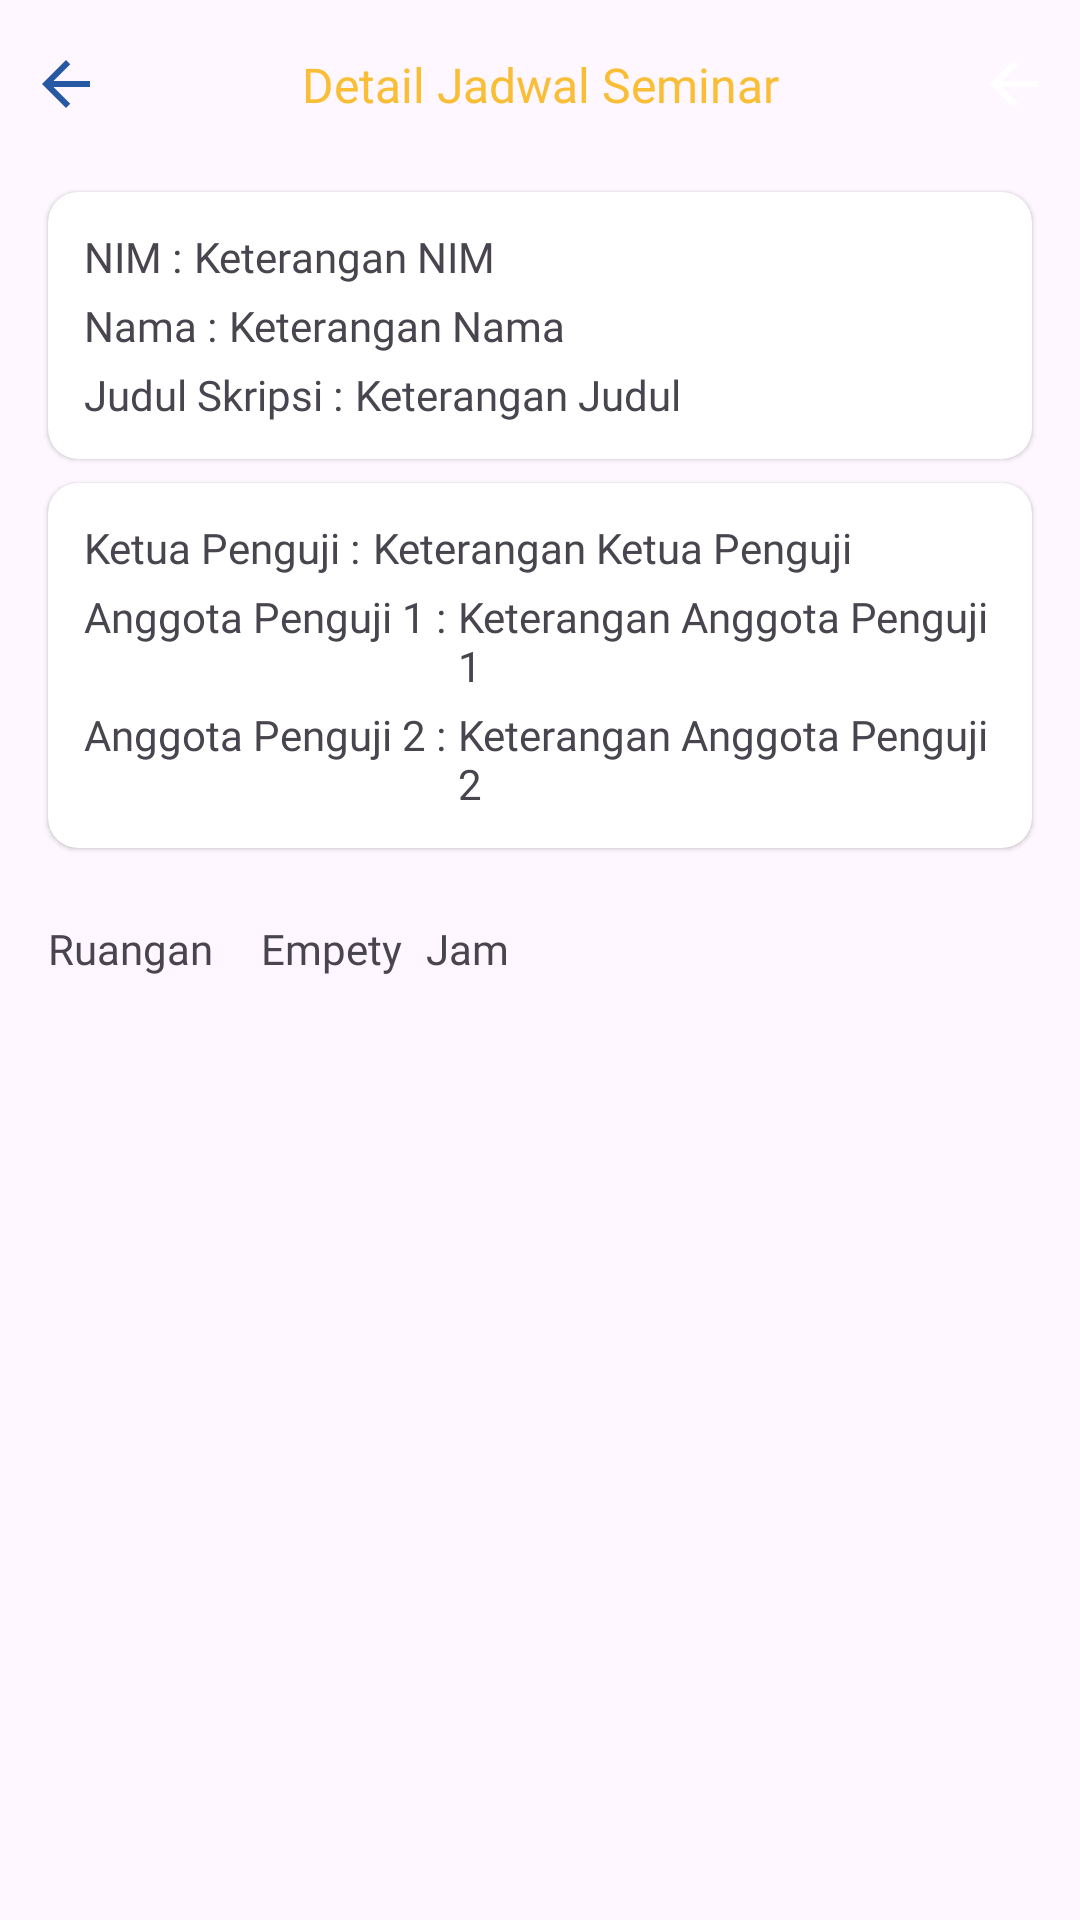

Produce the Android XML layout that renders to this screen, including the resource entries it uses.
<!-- AndroidManifest.xml: application theme Theme.SimilartyTextApp -->
<!-- res/layout/fragment_detail_jadwal_seminar.xml -->
<?xml version="1.0" encoding="utf-8"?>
<androidx.constraintlayout.widget.ConstraintLayout xmlns:android="http://schemas.android.com/apk/res/android"
    xmlns:app="http://schemas.android.com/apk/res-auto"
    android:layout_width="match_parent"
    android:layout_height="match_parent">

    <include
        android:id="@+id/toolbarDetailJadwal"
        layout="@layout/toolbar_detail_jadwal_seminar"
        app:layout_constraintEnd_toEndOf="parent"
        app:layout_constraintStart_toStartOf="parent"
        app:layout_constraintTop_toTopOf="parent" />

    <com.google.android.material.card.MaterialCardView
        android:id="@+id/cardViewJadwalSeminar"
        style="?attr/materialCardViewElevatedStyle"
        android:layout_width="match_parent"
        android:layout_height="wrap_content"
        android:layout_marginStart="16dp"
        android:layout_marginTop="8dp"
        android:layout_marginEnd="16dp"
        app:cardBackgroundColor="@color/white"
        app:cardCornerRadius="10dp"
        app:layout_constraintEnd_toEndOf="parent"
        app:layout_constraintStart_toStartOf="parent"
        app:layout_constraintTop_toBottomOf="@+id/toolbarDetailJadwal">

        <androidx.constraintlayout.widget.ConstraintLayout
            android:layout_width="match_parent"
            android:layout_height="wrap_content"
            android:padding="12dp">

            <TextView
                android:id="@+id/textViewNim"
                android:layout_width="wrap_content"
                android:layout_height="wrap_content"
                android:fontFamily="@font/poppins_semibold"
                android:text="@string/textview_detail_nim"
                android:textSize="14sp"
                app:layout_constraintStart_toStartOf="parent"
                app:layout_constraintTop_toTopOf="parent" />

            <TextView
                android:id="@+id/textViewKetNim"
                android:layout_width="wrap_content"
                android:layout_height="wrap_content"
                android:fontFamily="@font/poppins_semibold"
                android:layout_marginStart="4dp"
                android:text="@string/textview_detail_ket_nim"
                android:textSize="14sp"
                app:layout_constraintStart_toEndOf="@+id/textViewNim"
                app:layout_constraintTop_toTopOf="@+id/textViewNim" />

            <TextView
                android:id="@+id/textViewName"
                android:layout_width="wrap_content"
                android:layout_height="wrap_content"
                android:layout_marginTop="4dp"
                android:fontFamily="@font/poppins_semibold"
                android:text="@string/textview_detail_nama"
                android:textSize="14sp"
                app:layout_constraintStart_toStartOf="parent"
                app:layout_constraintTop_toBottomOf="@id/textViewNim" />

            <TextView
                android:id="@+id/textViewKetName"
                android:layout_width="wrap_content"
                android:layout_height="wrap_content"
                android:layout_marginStart="4dp"
                android:fontFamily="@font/poppins_semibold"
                android:text="@string/textview_detail_ket_nama"
                android:textSize="14sp"
                app:layout_constraintStart_toEndOf="@+id/textViewName"
                app:layout_constraintTop_toTopOf="@+id/textViewName" />

            <TextView
                android:id="@+id/textViewTitle"
                android:layout_width="wrap_content"
                android:layout_height="wrap_content"
                android:layout_marginTop="4dp"
                android:fontFamily="@font/poppins_semibold"
                android:text="@string/textview_detail_title"
                android:textSize="14sp"
                app:layout_constraintStart_toStartOf="parent"
                app:layout_constraintTop_toBottomOf="@id/textViewName" />

            <TextView
                android:id="@+id/textViewKetTitle"
                android:layout_width="0dp"
                android:layout_height="wrap_content"
                android:fontFamily="@font/poppins_semibold"
                android:layout_marginStart="4dp"
                android:text="@string/textview_detail_ket_title"
                android:textSize="14sp"
                app:layout_constraintEnd_toEndOf="parent"
                app:layout_constraintStart_toEndOf="@+id/textViewTitle"
                app:layout_constraintTop_toTopOf="@+id/textViewTitle" />

        </androidx.constraintlayout.widget.ConstraintLayout>
    </com.google.android.material.card.MaterialCardView>

    <com.google.android.material.card.MaterialCardView
        android:id="@+id/materialCardView"
        style="?attr/materialCardViewElevatedStyle"
        android:layout_width="match_parent"
        android:layout_height="wrap_content"
        android:layout_marginStart="16dp"
        android:layout_marginTop="8dp"
        android:layout_marginEnd="16dp"
        app:cardBackgroundColor="@color/white"
        app:cardCornerRadius="10dp"
        app:layout_constraintEnd_toEndOf="parent"
        app:layout_constraintStart_toStartOf="parent"
        app:layout_constraintTop_toBottomOf="@+id/cardViewJadwalSeminar">

        <androidx.constraintlayout.widget.ConstraintLayout
            android:layout_width="match_parent"
            android:layout_height="wrap_content"
            android:padding="12dp">

            <TextView
                android:id="@+id/textViewKetuaPenguji"
                android:layout_width="wrap_content"
                android:layout_height="wrap_content"
                android:fontFamily="@font/poppins_semibold"
                android:text="@string/textview_detail_ketua_penguji"
                android:textSize="14sp"
                app:layout_constraintStart_toStartOf="parent"
                app:layout_constraintTop_toTopOf="parent" />

            <TextView
                android:id="@+id/textViewKetKetuaPenguji"
                android:layout_width="0dp"
                android:layout_height="wrap_content"
                android:layout_marginStart="4dp"
                android:fontFamily="@font/poppins_semibold"
                android:text="@string/textview_detail_ket_ketua_penguji"
                android:textSize="14sp"
                app:layout_constraintEnd_toEndOf="parent"
                app:layout_constraintStart_toEndOf="@+id/textViewKetuaPenguji"
                app:layout_constraintTop_toTopOf="@+id/textViewKetuaPenguji" />

            <TextView
                android:id="@+id/textViewPenguji1"
                android:layout_width="wrap_content"
                android:layout_height="wrap_content"
                android:layout_marginTop="4dp"
                android:fontFamily="@font/poppins_semibold"
                android:text="@string/textview_detail_penguji1"
                android:textSize="14sp"
                app:layout_constraintStart_toStartOf="parent"
                app:layout_constraintTop_toBottomOf="@+id/textViewKetKetuaPenguji" />

            <TextView
                android:id="@+id/textViewKetPenguji1"
                android:layout_width="0dp"
                android:layout_height="wrap_content"
                android:layout_marginStart="4dp"
                android:fontFamily="@font/poppins_semibold"
                android:text="@string/textview_detail_ket_penguji1"
                android:textSize="14sp"
                app:layout_constraintEnd_toEndOf="parent"
                app:layout_constraintStart_toEndOf="@+id/textViewPenguji1"
                app:layout_constraintTop_toTopOf="@+id/textViewPenguji1" />

            <TextView
                android:id="@+id/textViewPenguji2"
                android:layout_width="wrap_content"
                android:layout_height="wrap_content"
                android:layout_marginTop="4dp"
                android:fontFamily="@font/poppins_semibold"
                android:text="@string/textview_detail_penguji2"
                android:textSize="14sp"
                app:layout_constraintStart_toStartOf="parent"
                app:layout_constraintTop_toBottomOf="@+id/textViewKetPenguji1" />

            <TextView
                android:id="@+id/textViewKetPenguji2"
                android:layout_width="0dp"
                android:layout_height="wrap_content"
                android:layout_marginStart="4dp"
                android:fontFamily="@font/poppins_semibold"
                android:text="@string/textview_detail_ket_penguji2"
                android:textSize="14sp"
                app:layout_constraintEnd_toEndOf="parent"
                app:layout_constraintStart_toEndOf="@+id/textViewPenguji2"
                app:layout_constraintTop_toTopOf="@+id/textViewPenguji2" />

        </androidx.constraintlayout.widget.ConstraintLayout>
    </com.google.android.material.card.MaterialCardView>

    <TextView
        android:id="@+id/textViewKetRuangan"
        android:layout_width="wrap_content"
        android:layout_height="wrap_content"
        android:layout_marginTop="24dp"
        android:fontFamily="@font/poppins_semibold"
        android:text="@string/inputText_room"
        android:textSize="14sp"
        app:layout_constraintStart_toStartOf="@+id/materialCardView"
        app:layout_constraintTop_toBottomOf="@+id/materialCardView" />

    <TextView
        android:id="@+id/textViewTanggal"
        android:layout_width="wrap_content"
        android:layout_height="wrap_content"
        android:layout_marginStart="16dp"
        android:fontFamily="@font/poppins_semibold"
        android:text="@string/inputText_date"
        android:textSize="14sp"
        app:layout_constraintStart_toEndOf="@+id/textViewKetRuangan"
        app:layout_constraintTop_toTopOf="@+id/textViewKetRuangan" />

    <TextView
        android:id="@+id/textViewKetJam"
        android:layout_width="wrap_content"
        android:layout_height="wrap_content"
        android:layout_marginStart="8dp"
        android:fontFamily="@font/poppins_semibold"
        android:text="@string/inputText_time"
        android:textSize="14sp"
        app:layout_constraintStart_toEndOf="@+id/textViewTanggal"
        app:layout_constraintTop_toTopOf="@+id/textViewTanggal" />
</androidx.constraintlayout.widget.ConstraintLayout>
<!-- res/layout/toolbar_detail_jadwal_seminar.xml (included above) -->
<?xml version="1.0" encoding="utf-8"?>
<androidx.constraintlayout.widget.ConstraintLayout
    xmlns:android="http://schemas.android.com/apk/res/android"
    xmlns:app="http://schemas.android.com/apk/res-auto"
    android:layout_width="match_parent"
    android:layout_height="?android:attr/actionBarSize"
    android:background="?attr/colorSurface">

    <androidx.appcompat.widget.AppCompatTextView
        android:id="@+id/textViewTitleBar"
        android:layout_width="0dp"
        android:layout_height="wrap_content"
        android:fontFamily="@font/poppins_bold"
        android:text="@string/title_detail_jadwal_seminar"
        android:textAlignment="center"
        android:textColor="@color/primary"
        android:textSize="16sp"
        app:layout_constraintBottom_toBottomOf="parent"
        app:layout_constraintEnd_toStartOf="@+id/imageView"
        app:layout_constraintHorizontal_bias="0.0"
        app:layout_constraintStart_toEndOf="@+id/imageViewBack"
        app:layout_constraintTop_toTopOf="parent" />

    <androidx.appcompat.widget.AppCompatImageView
        android:id="@+id/imageViewBack"
        android:layout_width="wrap_content"
        android:layout_height="0dp"
        android:padding="10dp"
        android:src="@drawable/arrow_back"
        app:layout_constraintBottom_toBottomOf="parent"
        app:layout_constraintStart_toStartOf="parent"
        app:layout_constraintTop_toTopOf="parent" />

    <androidx.appcompat.widget.AppCompatImageView
        android:id="@+id/imageView"
        android:layout_width="wrap_content"
        android:layout_height="0dp"
        android:padding="10dp"
        android:src="@drawable/arrow_back"
        app:tint="@color/white"
        app:layout_constraintBottom_toBottomOf="parent"
        app:layout_constraintEnd_toEndOf="parent"
        app:layout_constraintTop_toTopOf="parent" />

</androidx.constraintlayout.widget.ConstraintLayout>
<!-- resources referenced by this layout -->
<resources>
  <color name="primary">#FABE36</color>
  <color name="white">#FFFFFFFF</color>
  <!-- drawable arrow_back (drawable) -->
  <vector android:autoMirrored="true" android:height="24dp"
      android:tint="#2758A4" android:viewportHeight="24"
      android:viewportWidth="24" android:width="24dp" xmlns:android="http://schemas.android.com/apk/res/android">
      <path android:fillColor="@android:color/white" android:pathData="M20,11H7.83l5.59,-5.59L12,4l-8,8 8,8 1.41,-1.41L7.83,13H20v-2z"/>
  </vector>
  <string name="inputText_date">Empety</string>
  <string name="inputText_room">Ruangan</string>
  <string name="inputText_time">Jam</string>
  <string name="textview_detail_ket_ketua_penguji">Keterangan Ketua Penguji</string>
  <string name="textview_detail_ket_nama">Keterangan Nama</string>
  <string name="textview_detail_ket_nim">Keterangan NIM</string>
  <string name="textview_detail_ket_penguji1">Keterangan Anggota Penguji 1</string>
  <string name="textview_detail_ket_penguji2">Keterangan Anggota Penguji 2</string>
  <string name="textview_detail_ket_title">Keterangan Judul</string>
  <string name="textview_detail_ketua_penguji">Ketua Penguji :</string>
  <string name="textview_detail_nama">Nama :</string>
  <string name="textview_detail_nim">NIM :</string>
  <string name="textview_detail_penguji1">Anggota Penguji 1 :</string>
  <string name="textview_detail_penguji2">Anggota Penguji 2 :</string>
  <string name="textview_detail_title">Judul Skripsi :</string>
  <string name="title_detail_jadwal_seminar">Detail Jadwal Seminar</string>
  <style name="Theme.SimilartyTextApp" parent="Base.Theme.SimilartyTextApp" />
  <style name="Base.Theme.SimilartyTextApp" parent="Theme.Material3.DayNight">
          
          
          <item name="colorPrimary">@color/primary</item>
          <item name="colorPrimaryVariant">@color/secondary</item>
  
  
  
  
  
  
          <item name="android:statusBarColor">@color/secondary</item>
  
  
      </style>
  <color name="secondary">#2758A4</color>
</resources>
